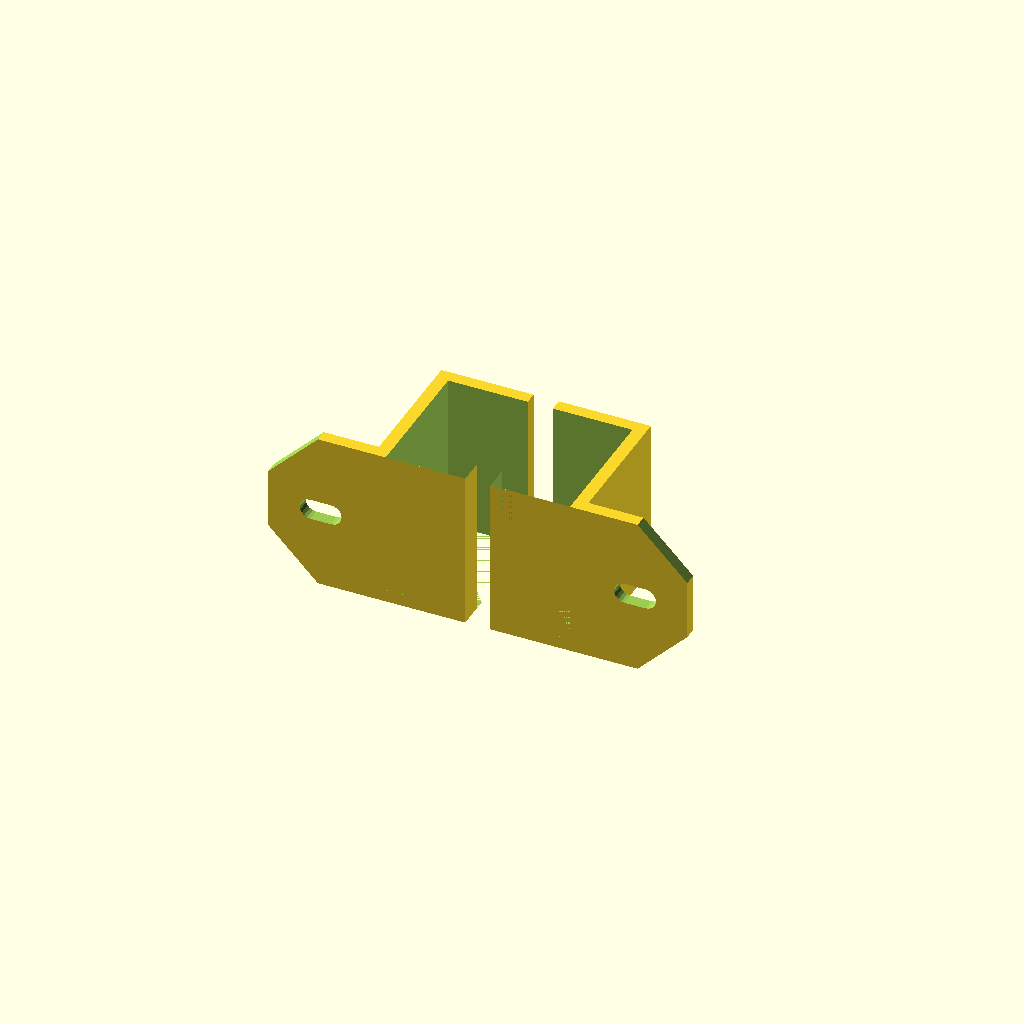
Cell 1: rendered with the file's own defaults.
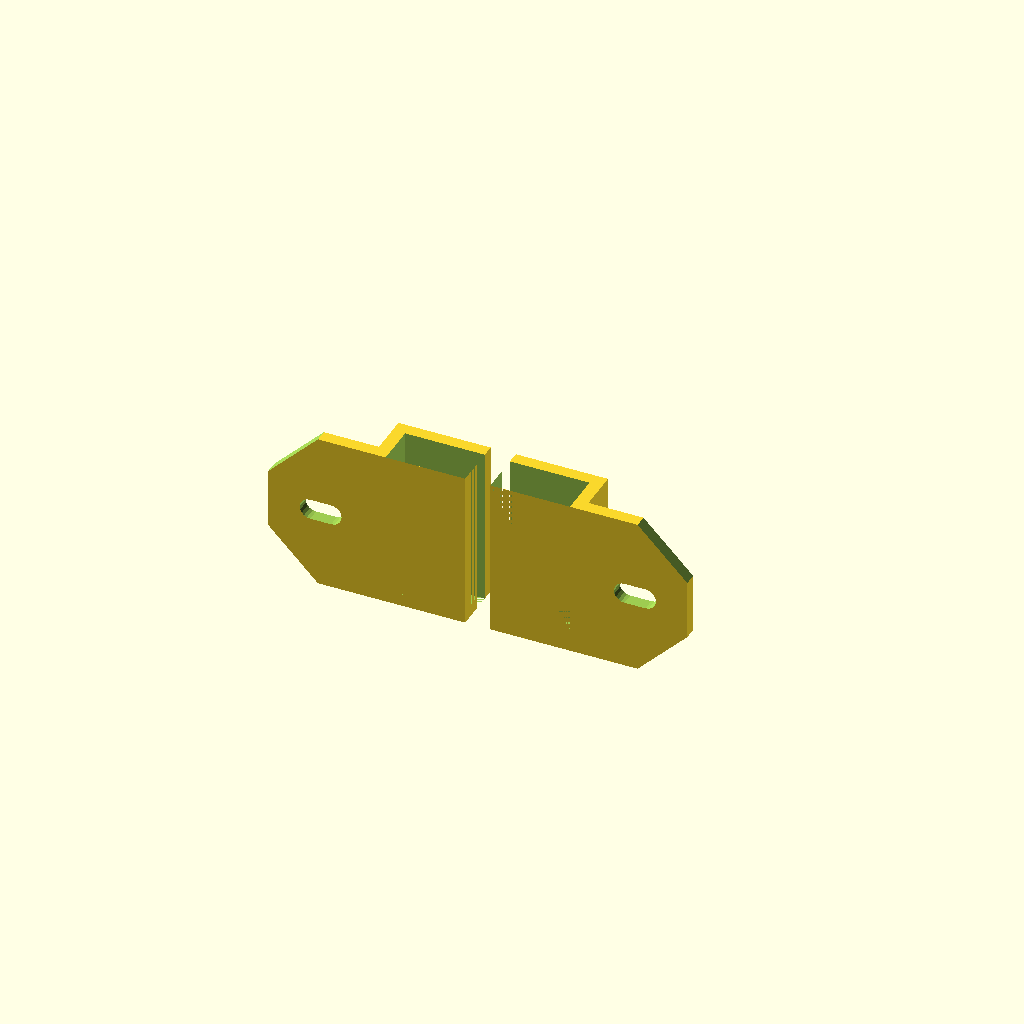
Cell 2 — box_ht set to 10, the other parameters unchanged.
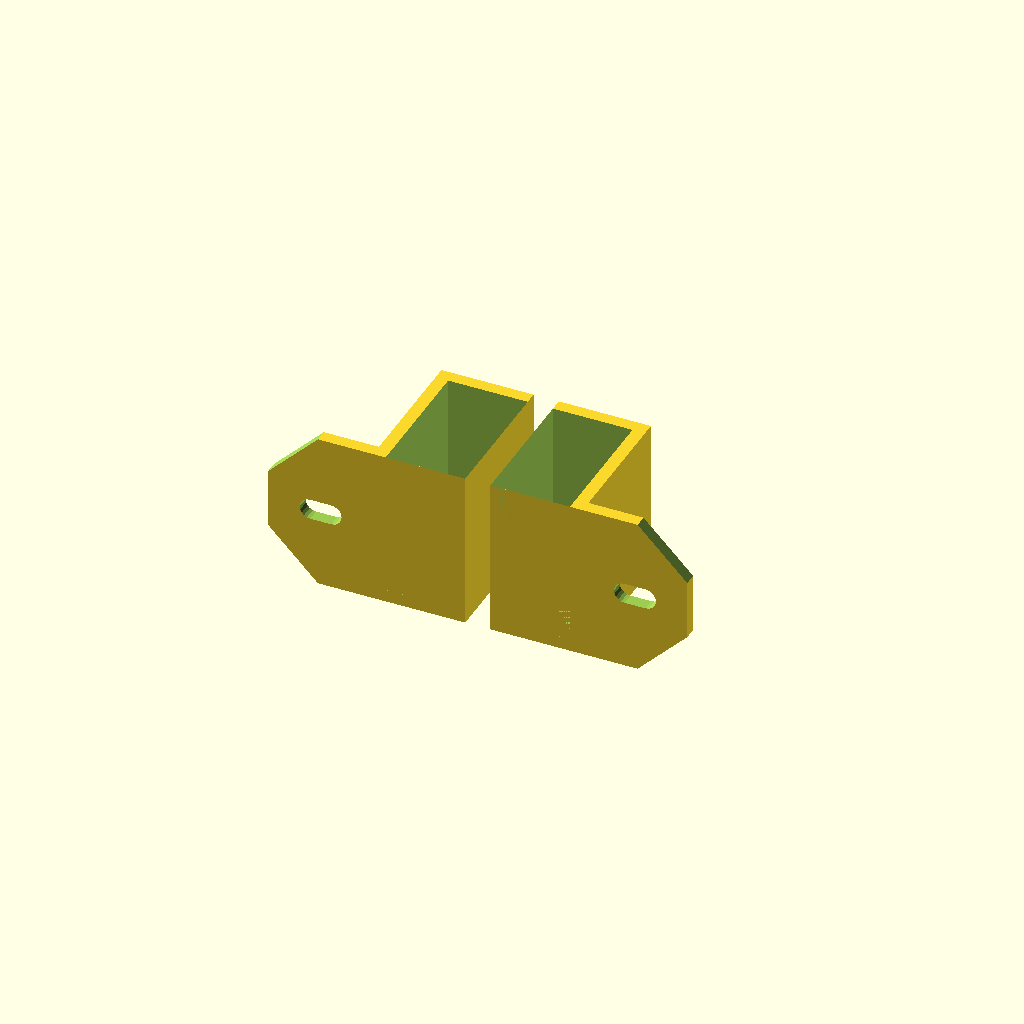
Cell 3 — block_ht set to 45, the other parameters unchanged.
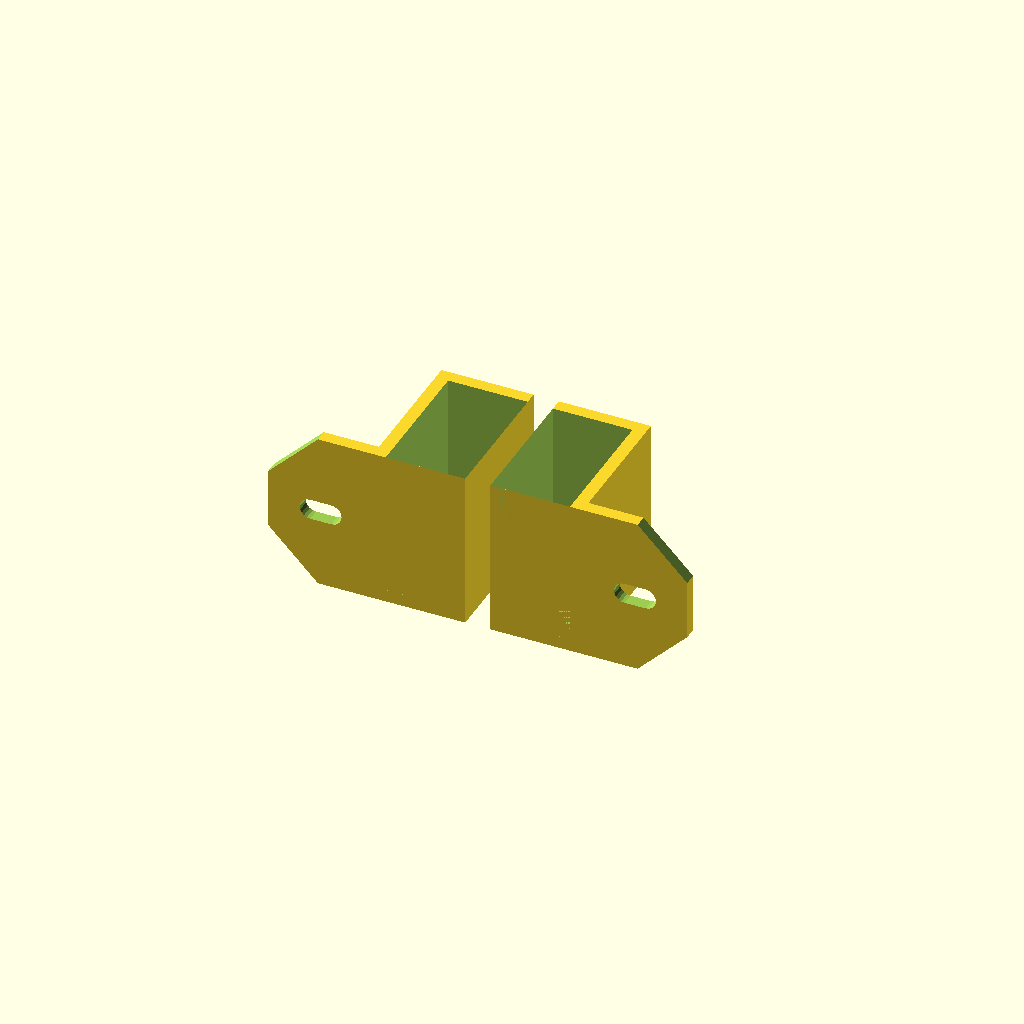
Cell 4: top_tab = 45 (everything else at default).
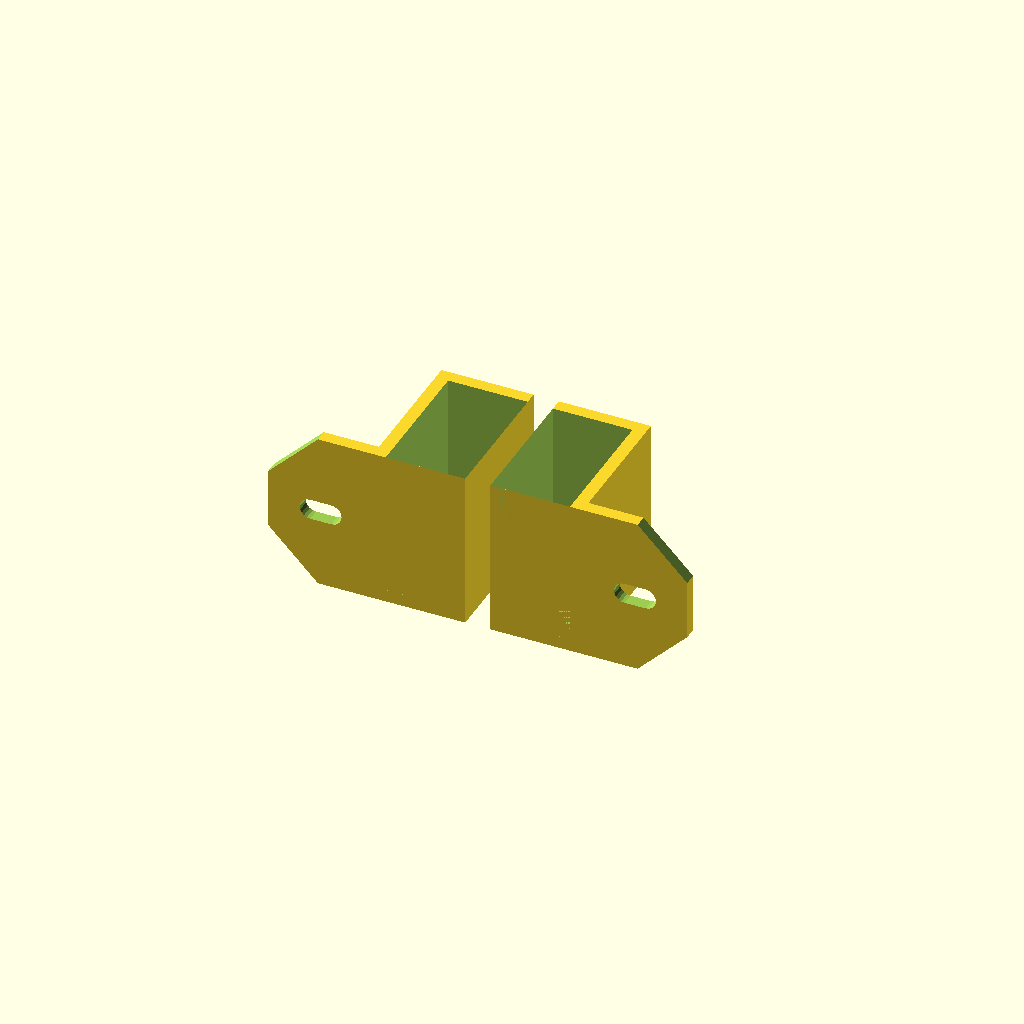
Cell 5: the same model with side_tab = 30.
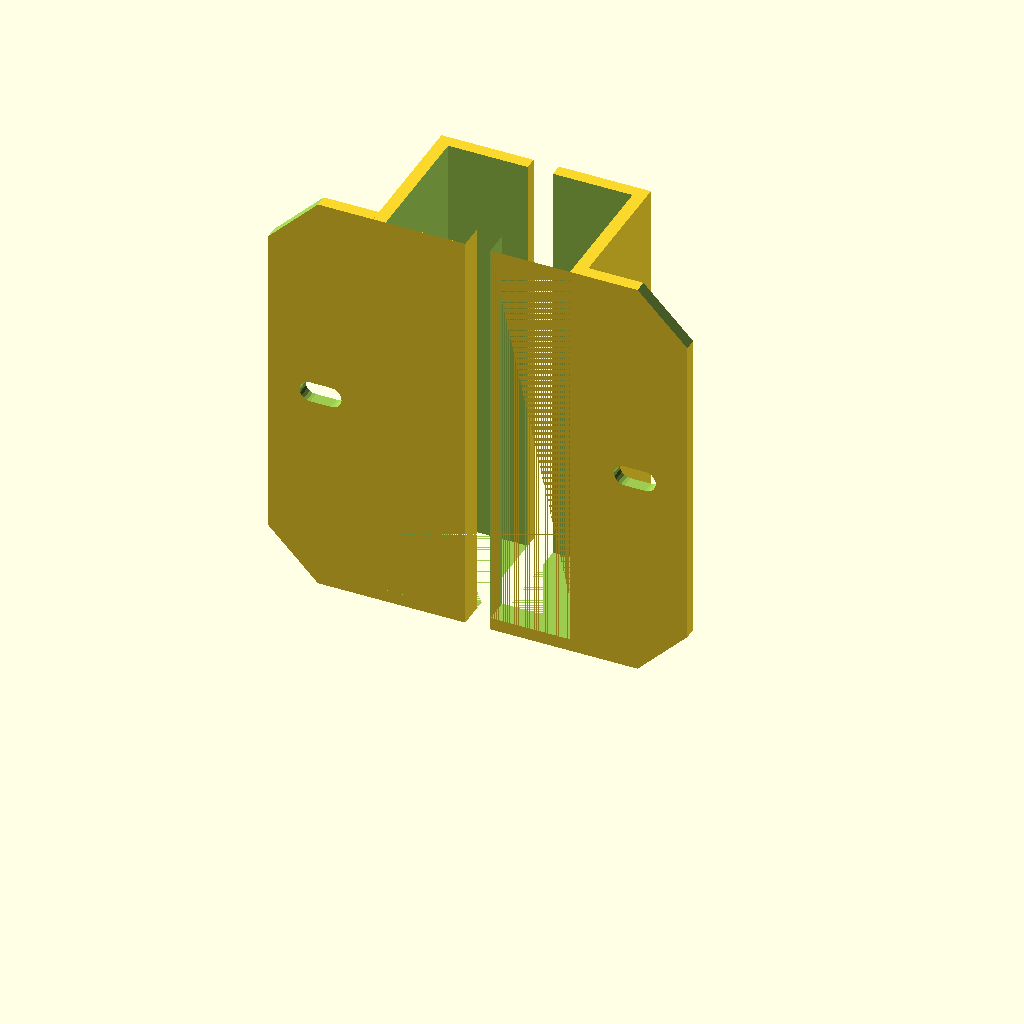
Cell 6: the same model with length = 100.
One fixed orthographic camera (rotation 55°, 0°, 25°; colour scheme Cornfield) for every cell.
The OpenSCAD source (macos/system/library/openscad/0551_Box_holder_clamp.scad):
// [FL_INDEX: keywords="openscad, 3d_parametric, Box_holder_clamp, csg_solid" | COT="Parametric OpenSCAD design from 3DCodeverse"]
// Title: Box holder clamp

//
//  Variable size box retainer for mounting
//  on a wall.
//
//  The main intention of this Thing is
//  to provide mounting for a Linksys Hub
//
//	  R. Lazure, February 16, 2014
//
//
//  ------------------------
//  inputs
//
/* [Box] */

//  Holding a box with a height of ...
box_ht = 32;  // [10:50]
//  Bottom of the holder has a block height of
block_ht= 6; // [0:45]
//  Top of the holder has a tab 
top_tab= 0;  // [0:45]
//  Side of the holder has a tab
side_tab = 0; // [0:30]
//  Length of the holder
length= 38; // [20:100]
//	 Holder width
box_wd = 19; // [10:50]
//
/* [Holding tab] */
//  Width of the tab that holds the screw
tab_width = 25;  // [15:75]
//  screw diameter
screw_dia=5; // [3:15]
//  center to center play in slot
slot_sp=5; // [0:15]
//  wall thickness  
thickness = 3; // [2:5]

/* [Hidden] */
$fn=20;
//
//   -------------------------
//		Module:  Housing
//	  -------------------------
//
module housing() {
difference()
	{
	difference ()
	{
//  outer block
	cube([thickness+box_wd,length,box_ht+thickness]);
	translate([thickness+side_tab,0,block_ht]) cube([box_wd+2, length+2,box_ht-block_ht-top_tab]);
	}
translate ([thickness,thickness,0]) cube([box_wd,length,box_ht]);
	}
}
//
//   -------------------------
//		Module:  tab
//	  -------------------------
// 
module tab() {
//
difference() {
// bottom plate
translate ([-tab_width,0,0]) cube([tab_width,length,thickness]);
//
//  slot position
translate([-tab_width/2-slot_sp/2,length/2,0])
//   slot
union(){
translate([0,0,-1])
cylinder(h=thickness+2,r=screw_dia/2);
translate([slot_sp,0,-1])
cylinder(h=thickness+2,r=screw_dia/2);
translate([0,-screw_dia/2,-1])
cube([slot_sp,screw_dia,thickness+2]);
		}
	}
}
//
//		-------------------
//		Module: box holder
//		-------------------
//
module box_holder() {
housing();
difference() {
difference() {
tab();
//     chamfer 1
// create a large cube rotated 45 degrees to cut the corner
translate([-tab_width-2.5,-tab_width+4,-1])
rotate([0,0,45])
cube([tab_width,tab_width,thickness+2]);
             }
//		 chamfer 2
// create a large cube rotated 45 degrees to cut the corner
translate([-tab_width*1.9,length+1,-1])
rotate([0,0,-45])
cube([tab_width,tab_width,thickness+2]);
              }
}
//		-------------
//   			Main
//		-------------
//
//  for Thingiverse Customizer
//  two clamps are made

//   rotate for proper orientation
//  in MakerWare for slicing
//
rotate([90,0,180]) {
//	  original clamp
translate([-box_wd-thickness-3,0,0])
box_holder();
//   mirror copy of the same clamp
mirror([1,0,0])
translate([-box_wd-thickness-3,0,0])
box_holder();
				}
Customizer parameters (derived from the source; name, type, default, range or options):
box_ht: number, default 32, range 10 to 50
block_ht: number, default 6, range 0 to 45
top_tab: number, default 0, range 0 to 45
side_tab: number, default 0, range 0 to 30
length: number, default 38, range 20 to 100
box_wd: number, default 19, range 10 to 50
tab_width: number, default 25, range 15 to 75
screw_dia: number, default 5, range 3 to 15
slot_sp: number, default 5, range 0 to 15
thickness: number, default 3, range 2 to 5
